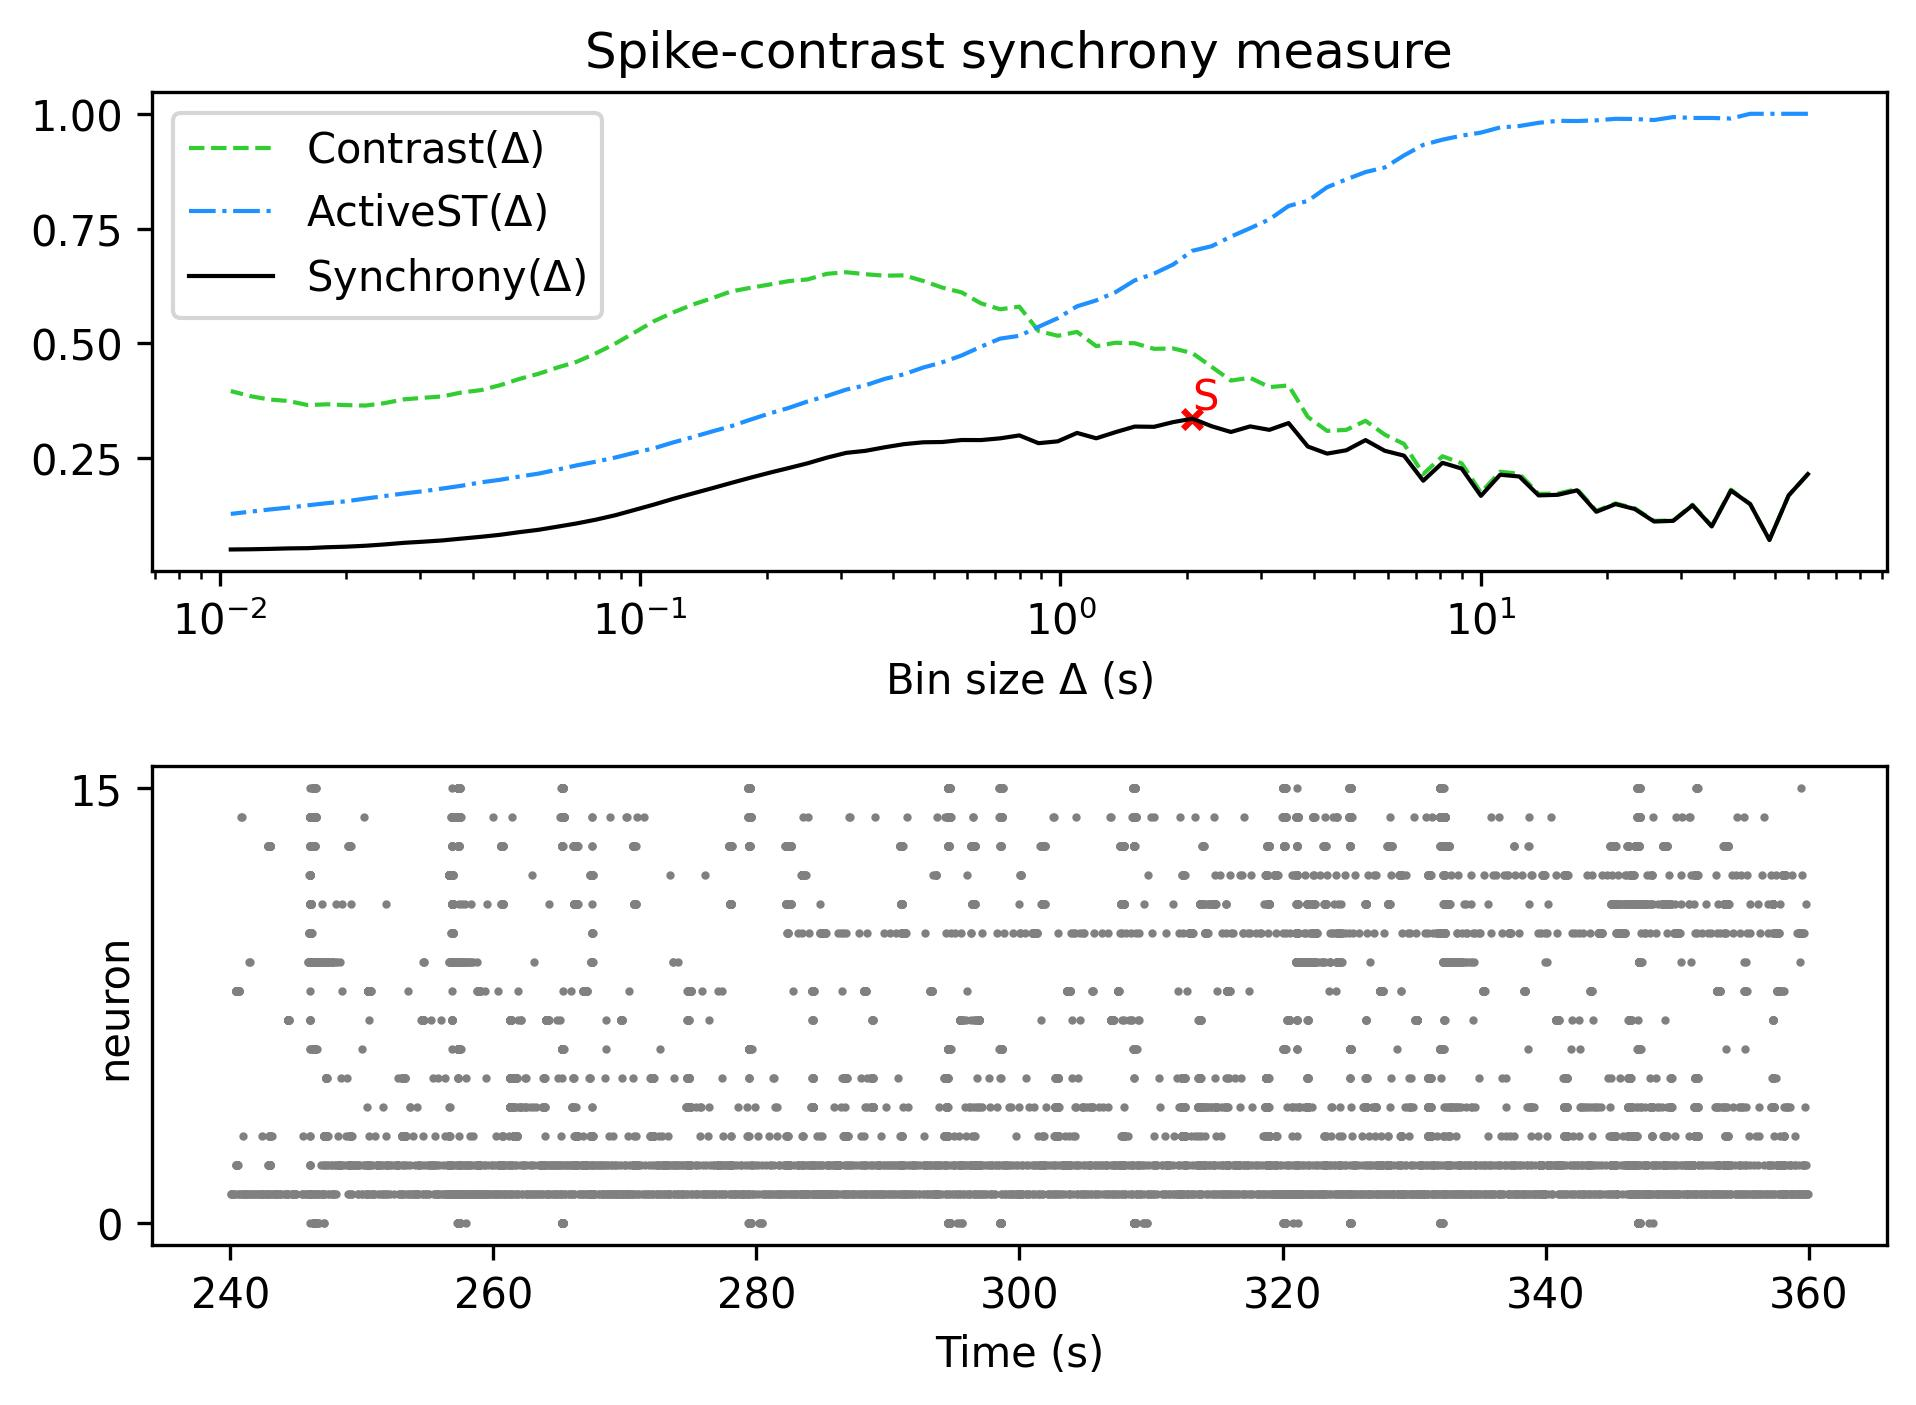

Source data for this figure (header and first rows):
, Spike-contrast (60.0 s), Spike-contrast (54.0 s), Spike-contrast (48.6 s), Spike-contrast (43.74 s), Spike-contrast (39.366 s), Spike-contrast (35.429 s), Spike-contrast (31.886 s), Spike-contrast (28.698 s), Spike-contrast (25.828 s), Spike-contrast (23.245 s), Spike-contrast (20.921 s), Spike-contrast (18.829 s), Spike-contrast (16.946 s), Spike-contrast (15.251 s), Spike-contrast (13.726 s), Spike-contrast (12.353 s), Spike-contrast (11.118 s), Spike-contrast (10.006 s), Spike-contrast (9.006 s), Spike-contrast (8.105 s), Spike-contrast (7.295 s), Spike-contrast (6.565 s), Spike-contrast (5.909 s)
0, 0.215, 0.1686, 0.0716, 0.1496, 0.1791, 0.101, 0.1469, 0.1132, 0.1118, 0.1389, 0.1497, 0.133, 0.1797, 0.1699, 0.1686, 0.2098, 0.2137, 0.1676, 0.2271, 0.2396, 0.2006, 0.2552, 0.2658
